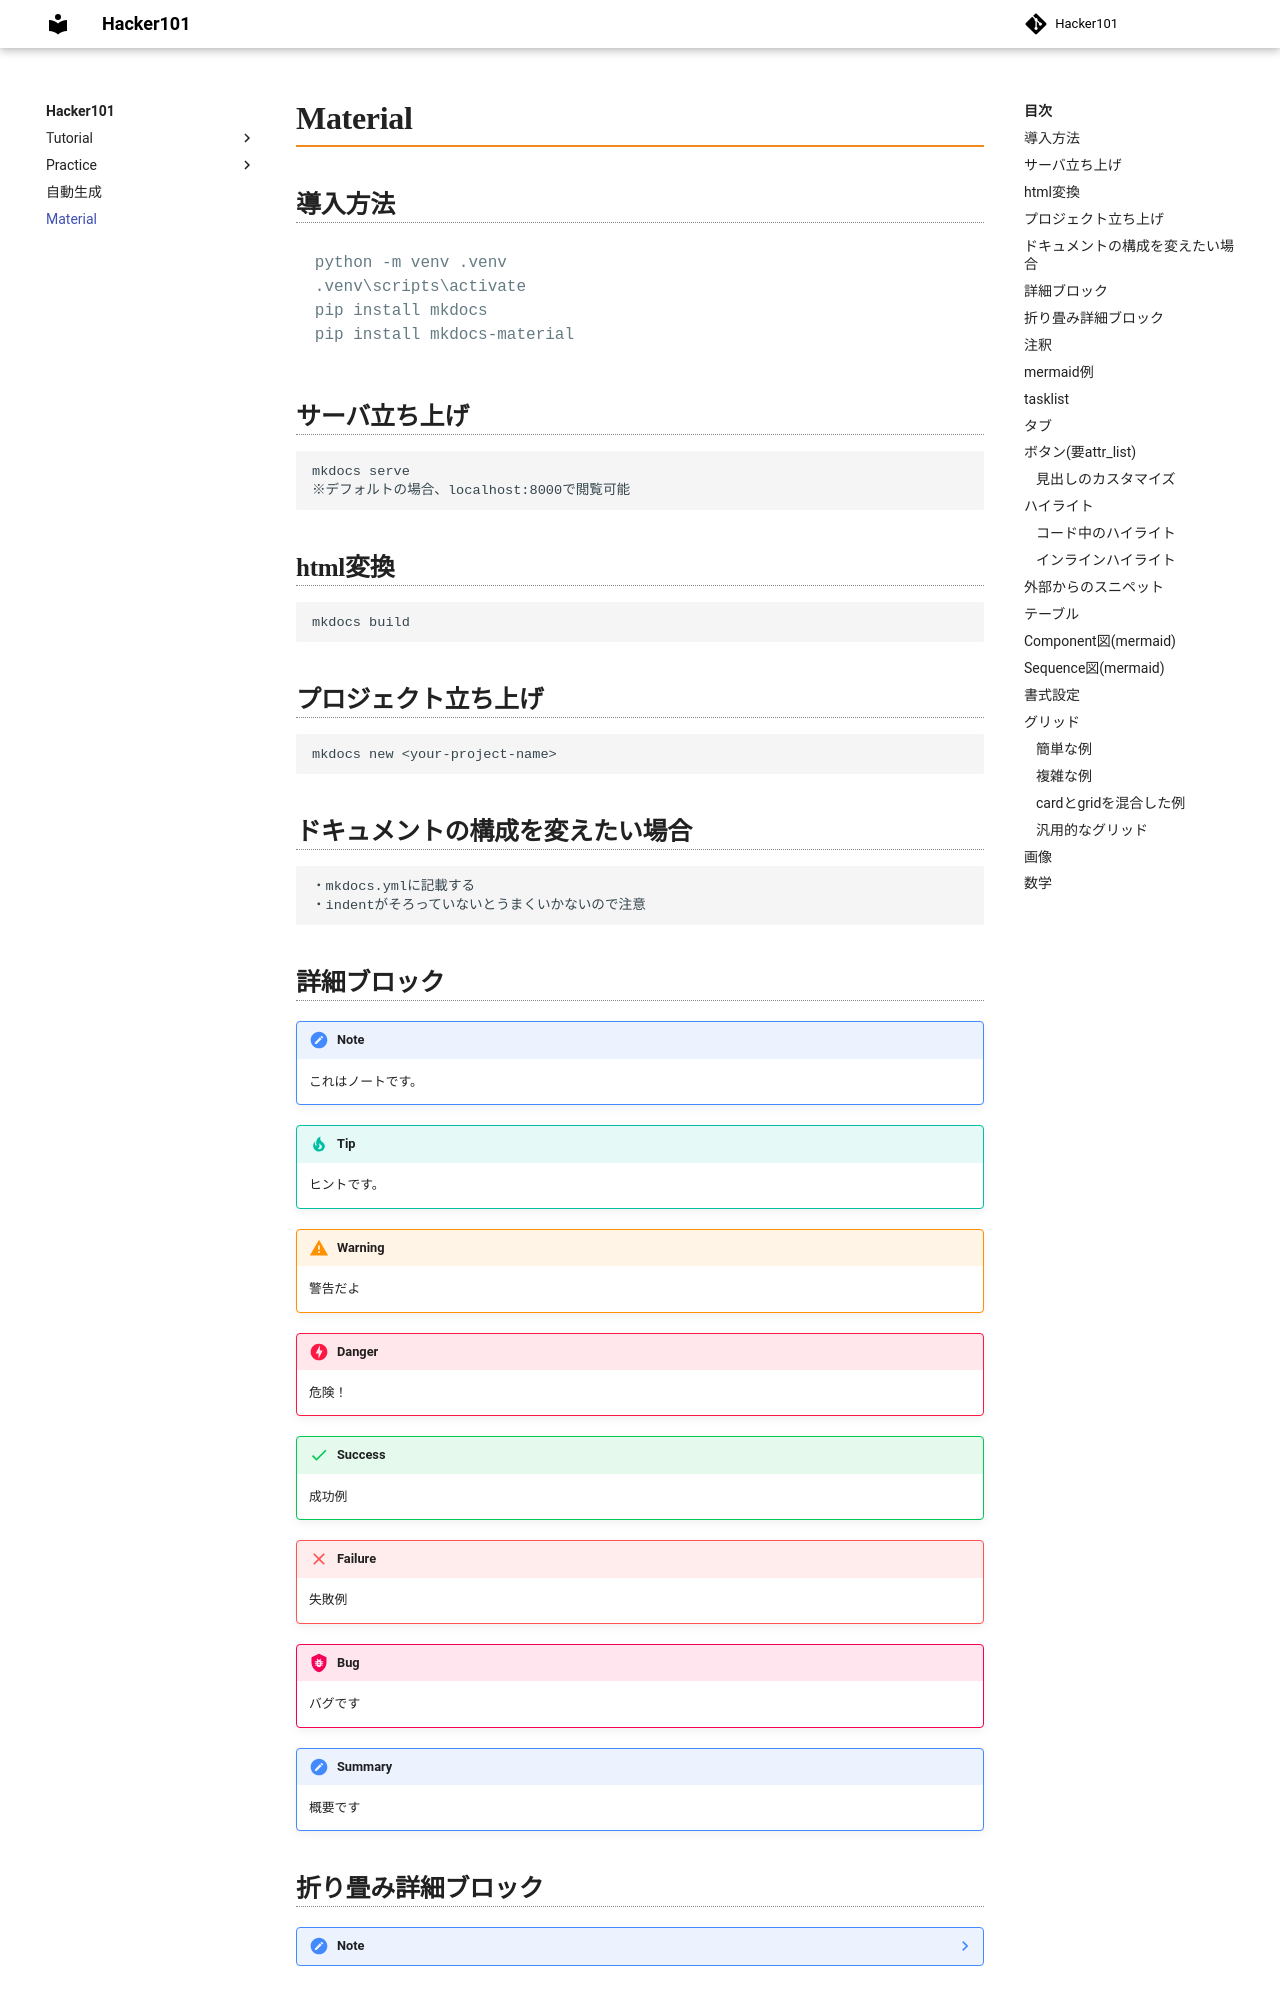

repository: Toraneko0101/hacker101 · page: others/material.html · generator: mkdocs

## 導入方法
```terminal
python -m venv .venv
.venv\scripts\activate
pip install mkdocs
pip install mkdocs-material
```
## サーバ立ち上げ
```
mkdocs serve
※デフォルトの場合、localhost:8000で閲覧可能
```

## html変換
```
mkdocs build
```

## プロジェクト立ち上げ
```
mkdocs new <your-project-name>
```

## ドキュメントの構成を変えたい場合
```
・mkdocs.ymlに記載する
・indentがそろっていないとうまくいかないので注意
```

## 詳細ブロック

!!! Note
    これはノートです。

!!! Tip
    ヒントです。

!!! Warning
    警告だよ

!!! Danger
    危険！

!!! Success
    成功例

!!! Failure
    失敗例

!!! Bug
    バグです

!!! Summary
    概要です

## 折り畳み詳細ブロック

??? Note
    詳細ブロックのノートです。
    折りたためます
    ```yml
    markdown_extensions:
        - pymdownx.superfences
    ```

## 注釈
Mkdocsは静的サイトジェネレータです。
コンテンツは基本的に markdown[^1] 形式で記述したソースファイルになります

[^1]: 文書を記述するための軽量マークアップ言語の1つ。拡張子は.md


## mermaid例
```mermaid
graph LR
A[Start] --> B{Error?};
B --> |Yes| C[Hmm...];
C --> D[Debug];
D --> B;
B --> |No| E[Complete!!!]; 
```

## tasklist
- [x] mermaidの例について調べる
- [ ] tasklistの例について書く
    * [x] custom_checkboxは見た目関連
    * [ ] clickable_checkboxはクリックでの切り替え
- [ ] 未定
